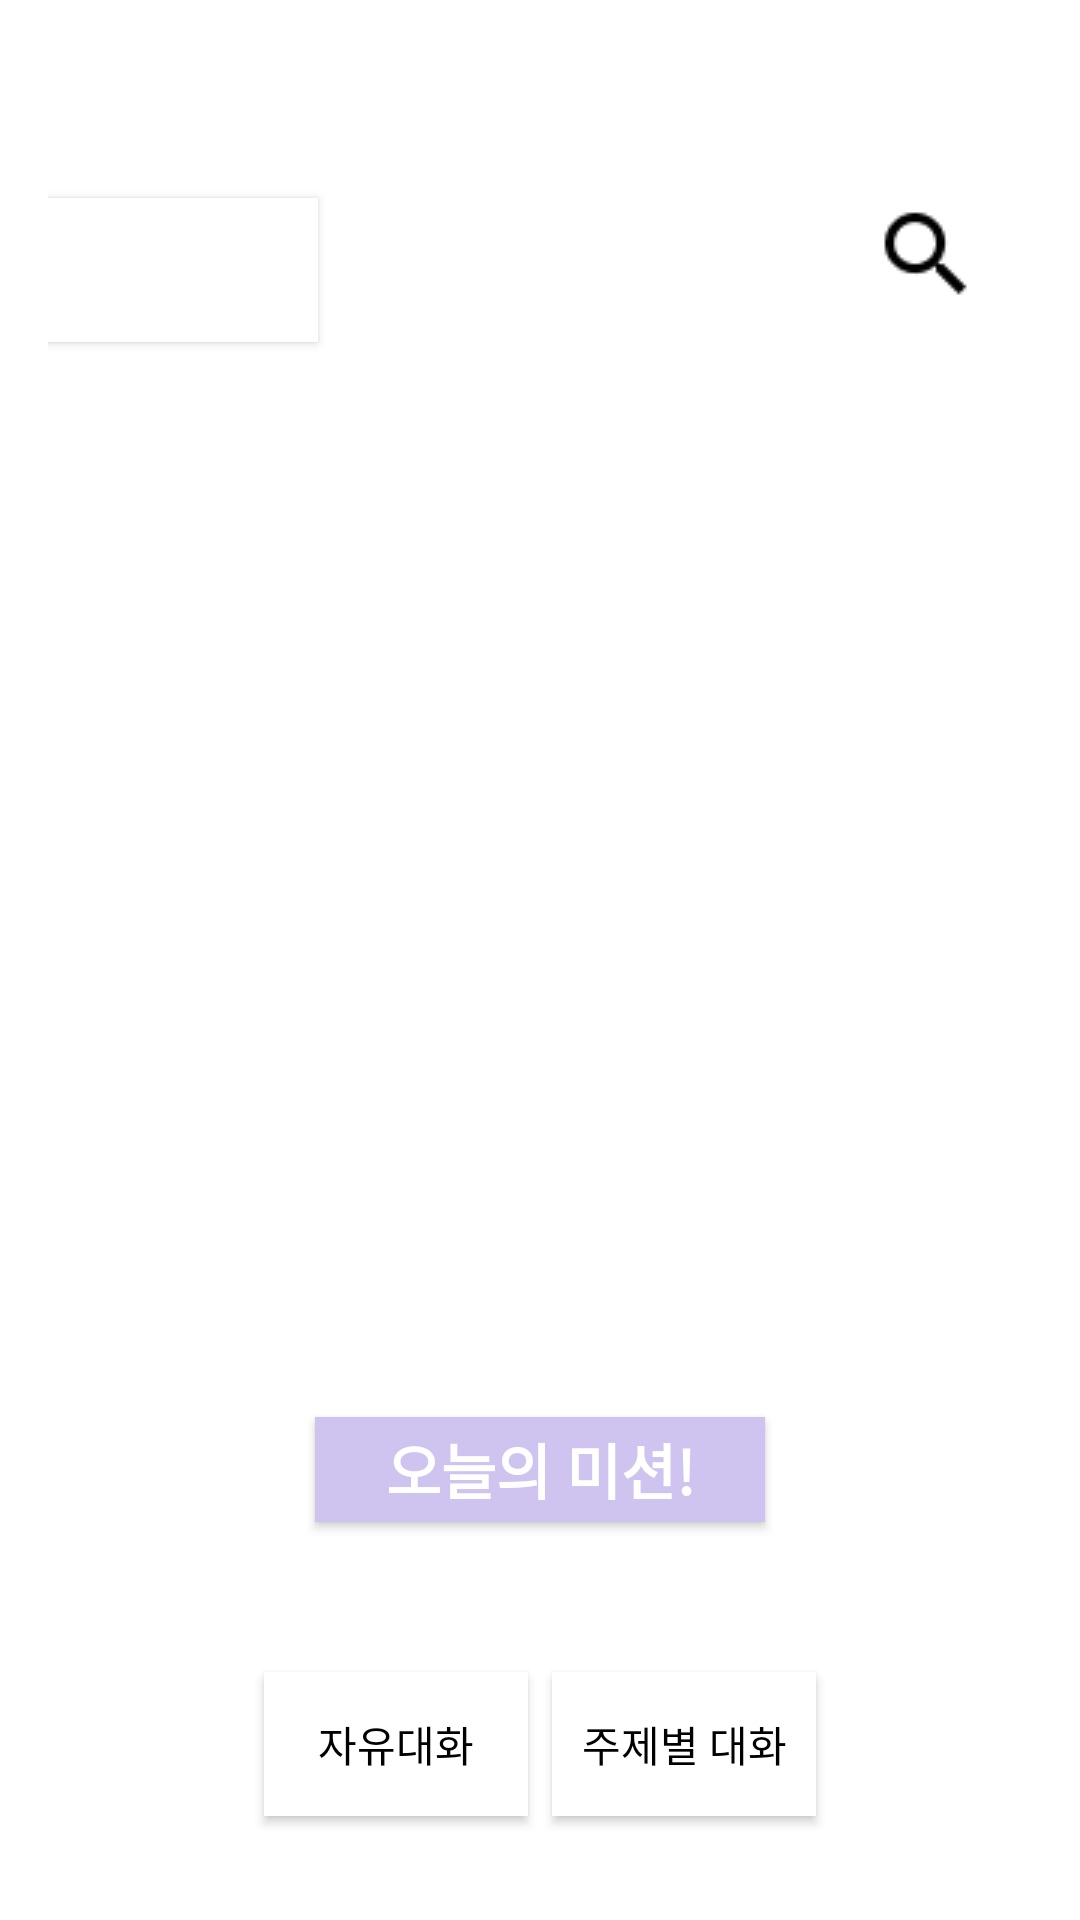

The Android layout XML behind this screen, and the referenced resources:
<!-- AndroidManifest.xml: application theme Theme.AppCompat.Dialog -->
<!-- res/layout/activity_sub.xml -->
<?xml version="1.0" encoding="utf-8"?>
<androidx.constraintlayout.widget.ConstraintLayout xmlns:android="http://schemas.android.com/apk/res/android"
    android:layout_width="match_parent"
    android:layout_height="match_parent"
    android:layout_gravity="center"
    xmlns:app="http://schemas.android.com/apk/res-auto">

    <Button
        android:id="@+id/level_test"
        android:layout_width="wrap_content"
        android:layout_height="wrap_content"
        android:text="level\ntest"
        android:background="#ffffff"
        app:layout_constraintTop_toTopOf="parent"
        android:layout_marginTop="50dp"
        />

    <ImageButton
        android:id="@+id/search"
        android:layout_width="wrap_content"
        android:layout_height="wrap_content"
        app:layout_constraintTop_toTopOf="parent"
        android:layout_marginTop="50dp"
        android:src="@drawable/plus"
        android:background="#ffffff"
        app:layout_constraintLeft_toLeftOf="parent"
        app:layout_constraintRight_toRightOf="parent"
        app:layout_constraintHorizontal_bias="0.95"
        />

    <TextView
        android:id="@+id/title"
        android:layout_width="wrap_content"
        android:layout_height="wrap_content"
        android:text="MAMOO"
        android:textSize="30dp"
        android:textStyle="bold"
        android:textAlignment="center"
        android:layout_marginTop="50dp"
        app:layout_constraintTop_toTopOf="parent"
        app:layout_constraintLeft_toLeftOf="parent"
        app:layout_constraintRight_toRightOf="parent"
        app:layout_constraintHorizontal_bias="0.5"

        />

    <TextView
        android:id="@+id/mission"
        android:layout_width="wrap_content"
        android:layout_height="wrap_content"
        android:text="Mission"
        android:textSize="20dp"
        android:layout_marginTop="20dp"
        android:background="#ffffff"
        app:layout_constraintTop_toBottomOf="@+id/title"
        android:textAlignment="center"
        app:layout_constraintLeft_toLeftOf="parent"
        app:layout_constraintRight_toRightOf="parent"
        app:layout_constraintHorizontal_bias="0.5"

        />
    <TextView
        android:id="@+id/mission_pro"
        android:layout_width="wrap_content"
        android:layout_height="wrap_content"
        android:text="1/3"
        app:layout_constraintTop_toBottomOf="@+id/mission"
        android:textAlignment="center"
        app:layout_constraintLeft_toLeftOf="parent"
        app:layout_constraintRight_toRightOf="parent"
        app:layout_constraintHorizontal_bias="0.5"
        />

    <ImageView
        android:id="@+id/center"
        android:layout_width="200dp"
        android:layout_height="200dp"
        android:src="@drawable/mamoo"
        app:layout_constraintTop_toBottomOf="@+id/mission_pro"
        android:layout_marginTop="50dp"
        app:layout_constraintLeft_toLeftOf="parent"
        app:layout_constraintRight_toRightOf="parent"
        app:layout_constraintHorizontal_bias="0.5"
    />

    <TextView
        android:layout_width="wrap_content"
        android:layout_height="wrap_content"
        android:text="잘하고 있어요.\n 조금 더 달려볼까요?"
        android:textStyle="bold"
        app:layout_constraintLeft_toLeftOf="parent"
        app:layout_constraintRight_toRightOf="parent"
        app:layout_constraintHorizontal_bias="0.5"
        app:layout_constraintTop_toBottomOf="@+id/center"
        android:layout_marginTop="0dp"
        android:textAlignment="center"
        />



    <Button
        android:id="@+id/today"
        android:layout_width="150dp"
        android:layout_height="35dp"
        android:text="오늘의 미션!"
        android:textSize="20dp"
        android:textStyle="bold"
        android:background="#CFC4EF"
        app:layout_constraintTop_toBottomOf="@+id/center"
        android:layout_marginTop="50dp"
        app:layout_constraintLeft_toLeftOf="parent"
        app:layout_constraintRight_toRightOf="parent"
        app:layout_constraintHorizontal_bias="0.5"
        android:textAlignment="center"
        />

    <Button
        android:id="@+id/conv1"
        android:layout_width="wrap_content"
        android:layout_height="wrap_content"
        android:text="자유대화"
        android:textColor="#000000"
        android:background="#ffffff"
        app:layout_constraintTop_toBottomOf="@id/today"
        android:layout_marginTop="50dp"
        app:layout_constraintLeft_toLeftOf="parent"
        app:layout_constraintRight_toRightOf="parent"
        app:layout_constraintHorizontal_bias="0.3"/>

    <Button
        android:id="@+id/conv2"
        android:layout_width="wrap_content"
        android:layout_height="wrap_content"
        android:text="주제별 대화"
        android:textColor="#000000"
        android:background="#ffffff"
        app:layout_constraintTop_toBottomOf="@id/today"
        android:layout_marginTop="50dp"
        app:layout_constraintLeft_toLeftOf="parent"
        app:layout_constraintRight_toRightOf="parent"
        app:layout_constraintHorizontal_bias="0.7"/>

    <Button
        android:id="@+id/conv3"
        android:layout_width="wrap_content"
        android:layout_height="wrap_content"
        android:text="역할놀이"
        android:textColor="#000000"
        android:background="#ffffff"
        app:layout_constraintTop_toBottomOf="@id/conv1"
        android:layout_marginTop="50dp"
        app:layout_constraintLeft_toLeftOf="parent"
        app:layout_constraintRight_toRightOf="parent"
        app:layout_constraintHorizontal_bias="0.3"/>
    <Button
        android:id="@+id/conv4"
        android:layout_width="wrap_content"
        android:layout_height="wrap_content"
        android:text="동요/동화"
        android:textColor="#000000"
        android:background="#ffffff"
        app:layout_constraintTop_toBottomOf="@id/conv2"
        android:layout_marginTop="50dp"
        app:layout_constraintLeft_toLeftOf="parent"
        app:layout_constraintRight_toRightOf="parent"
        app:layout_constraintHorizontal_bias="0.7"/>


</androidx.constraintlayout.widget.ConstraintLayout>
<!-- resources referenced by this layout -->
<resources>
  <!-- drawable plus: png bitmap (drawable, 550 bytes) -->
</resources>
